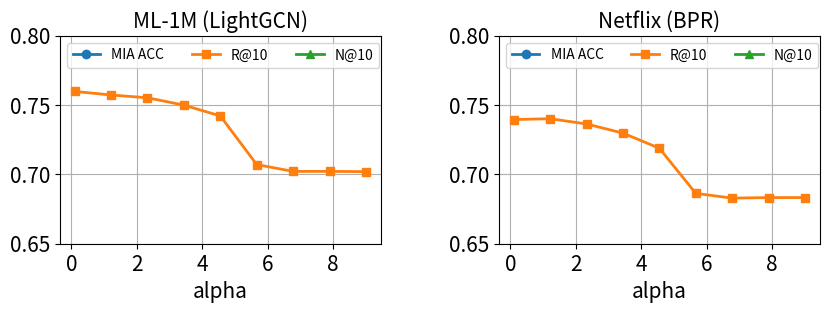

Python code for this plot: (Note: this script raises an exception after producing the figure.)
import matplotlib.pyplot as plt
import numpy as np

# 原始数据
alpha_original = np.array([0.1, 0.3, 0.5, 0.7, 1, 3, 5, 7, 9])
# 用于绘图的均匀分布横轴
alpha = np.linspace(0.1, 9, len(alpha_original))
ml1m_LGN_mia_acc = np.array([0.4991, 0.4992, 0.4994, 0.4996, 0.4999, 0.5008, 0.5022, 0.5025, 0.5013])
ml1m_LGN_hr_20 = np.array([0.7599,0.7573,0.7553,0.75,0.7422,0.7071,0.7022,0.7022,0.702])
ml1m_LGN_ndcg_20 = np.array([0.2678,0.2664,0.2637,0.2598,0.2543,0.2333,0.2305,0.2302,0.23])

ml1m_BPR_mia_acc = np.array([0.5083, 0.5083, 0.5083, 0.5085, 0.5082, 0.5084, 0.5085, 0.5085, 0.5085])
ml1m_BPR_hr_20 = np.array([0.7396,0.7402,0.7364,0.7298,0.7189,0.6863,0.6829,0.6833,0.6833])
ml1m_BPR_ndcg_20 = np.array([0.2549,0.2532,0.2497,0.2456,0.2392,0.2198,0.2183,0.2179,0.2178])

netflix_LGN_mia_acc = np.array([0.4991, 0.4992, 0.4994, 0.4996, 0.4999, 0.5008, 0.5022, 0.5025, 0.5013])
netflix_LGN_hr_20 = np.array([0.8633,0.864,0.8643,0.858,0.855,0.837,0.8373,0.8373,0.8357])
netflix_LGN_ndcg_20 = np.array([0.2406,0.2371,0.2332,0.2288,0.2241,0.2132,0.213,0.2124,0.2117])

netflix_BPR_mia_acc = np.array([0.5083, 0.5083, 0.5083, 0.5085, 0.5082, 0.5084, 0.5085, 0.5085, 0.5085])
netflix_BPR_hr_20 = np.array([0.855,0.8533,0.8527,0.8487,0.8417,0.827,0.8257,0.8273,0.8263])
netflix_BPR_ndcg_20 = np.array([0.2364,0.234,0.2308,0.2263,0.2207,0.2119,0.2112,0.2111,0.2108])

# 配色
color_zrf = '#1f77b4'
color_rrecall = '#ff7f0e'
color_rndcg = '#2ca02c'

# 创建 1x2 子图
fig, axs = plt.subplots(1, 2, figsize=(9.8, 2.7), dpi=300, gridspec_kw={'wspace': 0.37})

def plot_dual_axis(ax, y1, y2, zrf_score, r_recall_20, r_ndcg_20, ylim):
    ax1 = ax

    # 左轴：ZRF
    ax1.plot(alpha, zrf_score, marker='o', linewidth=2, color=color_zrf, label='MIA ACC')
    # if y1:
    #     ax1.set_ylabel('Metric', fontsize=15)
    ax1.tick_params(axis='y', labelsize=15)
    ax1.tick_params(axis='x',  labelsize=15)

    ax1.set_ylim(ylim)
    ax1.set_xlabel('alpha', fontsize=15)
    ax1.grid(True)

    ax1.plot(alpha, r_recall_20, marker='s', linewidth=2, color=color_rrecall, label='R@10')
    ax1.plot(alpha, r_ndcg_20, marker='^', linewidth=2, color=color_rndcg, label='N@10')
    # 合并图例
    lines1, labels1 = ax1.get_legend_handles_labels()
    ax1.legend(lines1, labels1, loc='upper left', ncol=3, fontsize=10)

# 画两个一模一样的图
plot_dual_axis(axs[0], True, False, ml1m_LGN_mia_acc, ml1m_LGN_hr_20, ml1m_LGN_ndcg_20, (0.65, 0.8))
plot_dual_axis(axs[1], True, False, ml1m_BPR_mia_acc, ml1m_BPR_hr_20, ml1m_BPR_ndcg_20, (0.65, 0.8))

# 设置标题
axs[0].set_title('ML-1M (LightGCN)', fontsize=15)
axs[1].set_title('Netflix (BPR)', fontsize=15)

plt.tight_layout()
plt.savefig("/Users/<user>/Desktop/alpha.pdf", bbox_inches='tight')
# plt.show()
